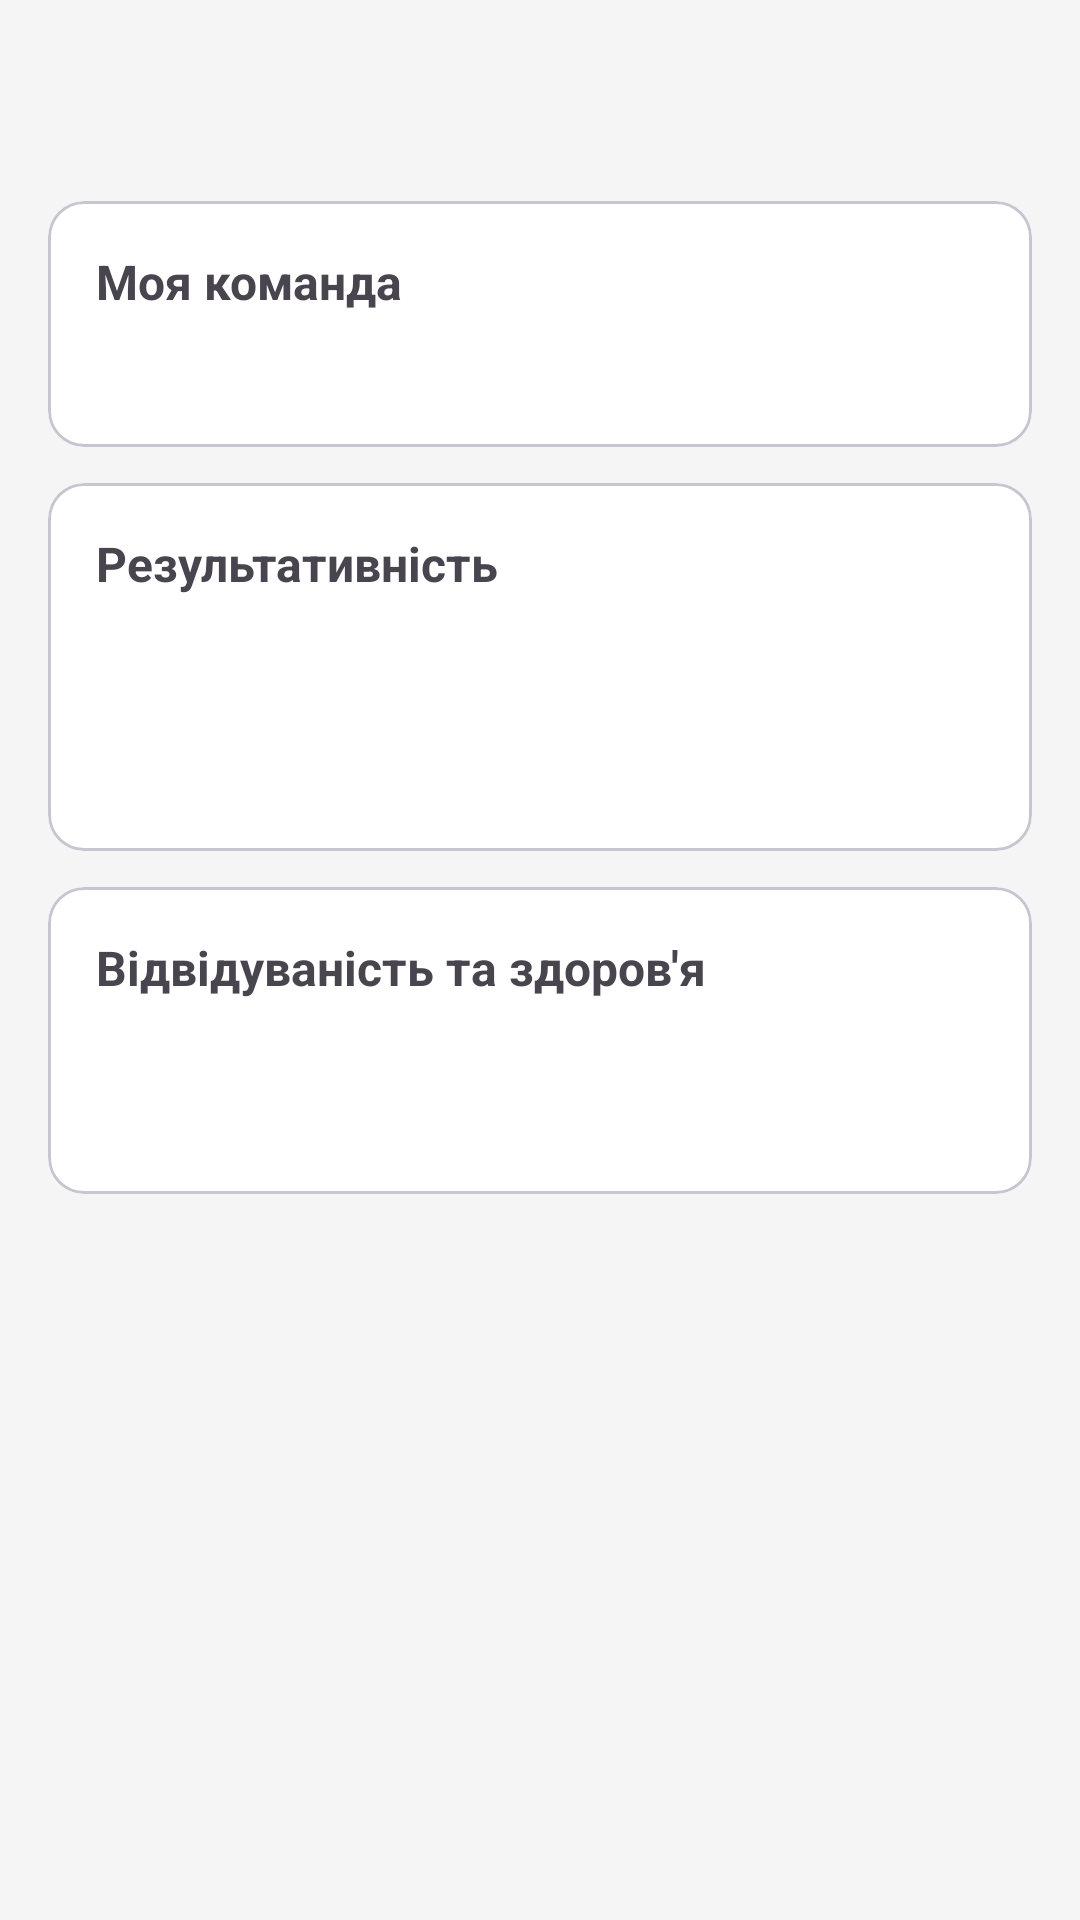

Layout XML and referenced resources for this Android screen:
<!-- AndroidManifest.xml: application theme Theme.SportManager -->
<!-- res/layout/fragment_dashboard.xml -->
<?xml version="1.0" encoding="utf-8"?>
<ScrollView xmlns:android="http://schemas.android.com/apk/res/android"
    android:layout_width="match_parent"
    android:layout_height="match_parent"
    android:background="@color/background">

    <LinearLayout
        android:layout_width="match_parent"
        android:layout_height="wrap_content"
        android:orientation="vertical"
        android:padding="16dp">

        <TextView
            android:id="@+id/tvWelcome"
            android:layout_width="match_parent"
            android:layout_height="wrap_content"
            android:textSize="20sp"
            android:textStyle="bold"
            android:textColor="@color/primary"
            android:layout_marginBottom="24dp"/>

        
        <com.google.android.material.card.MaterialCardView
            android:layout_width="match_parent"
            android:layout_height="wrap_content"
            android:layout_marginBottom="12dp">
            <LinearLayout
                android:layout_width="match_parent"
                android:layout_height="wrap_content"
                android:orientation="vertical"
                android:padding="16dp">
                <TextView android:layout_width="wrap_content" android:layout_height="wrap_content"
                    android:text="Моя команда" android:textStyle="bold" android:textSize="16sp" android:layout_marginBottom="8dp"/>
                <TextView android:id="@+id/tvTeam" android:layout_width="wrap_content" android:layout_height="wrap_content" android:textSize="15sp"/>
            </LinearLayout>
        </com.google.android.material.card.MaterialCardView>

        <com.google.android.material.card.MaterialCardView
            android:layout_width="match_parent"
            android:layout_height="wrap_content"
            android:layout_marginBottom="12dp">
            <LinearLayout
                android:layout_width="match_parent"
                android:layout_height="wrap_content"
                android:orientation="vertical"
                android:padding="16dp">
                <TextView android:layout_width="wrap_content" android:layout_height="wrap_content"
                    android:text="Результативність" android:textStyle="bold" android:textSize="16sp" android:layout_marginBottom="8dp"/>
                <TextView android:id="@+id/tvGoals"  android:layout_width="wrap_content" android:layout_height="wrap_content" android:textSize="15sp"/>
                <TextView android:id="@+id/tvGames"  android:layout_width="wrap_content" android:layout_height="wrap_content" android:textSize="15sp"/>
                <TextView android:id="@+id/tvRating" android:layout_width="wrap_content" android:layout_height="wrap_content" android:textSize="15sp"/>
            </LinearLayout>
        </com.google.android.material.card.MaterialCardView>

        <com.google.android.material.card.MaterialCardView
            android:layout_width="match_parent"
            android:layout_height="wrap_content"
            android:layout_marginBottom="12dp">
            <LinearLayout
                android:layout_width="match_parent"
                android:layout_height="wrap_content"
                android:orientation="vertical"
                android:padding="16dp">
                <TextView android:layout_width="wrap_content" android:layout_height="wrap_content"
                    android:text="Відвідуваність та здоров'я" android:textStyle="bold" android:textSize="16sp" android:layout_marginBottom="8dp"/>
                <TextView android:id="@+id/tvPresent"  android:layout_width="wrap_content" android:layout_height="wrap_content" android:textSize="15sp"/>
                <TextView android:id="@+id/tvInjuries" android:layout_width="wrap_content" android:layout_height="wrap_content" android:textSize="15sp"/>
            </LinearLayout>
        </com.google.android.material.card.MaterialCardView>

    </LinearLayout>
</ScrollView>
<!-- resources referenced by this layout -->
<resources>
  <color name="background">#F5F5F5</color>
  <color name="primary">#1565C0</color>
  <style name="Theme.SportManager" parent="Theme.Material3.DayNight.NoActionBar">
          <item name="colorPrimary">@color/primary</item>
          <item name="colorPrimaryDark">@color/primary_dark</item>
          <item name="android:colorBackground">@color/background</item>
          <item name="colorSurface">@color/white</item>
      </style>
  <color name="primary_dark">#003c8f</color>
  <color name="white">#FFFFFF</color>
</resources>
